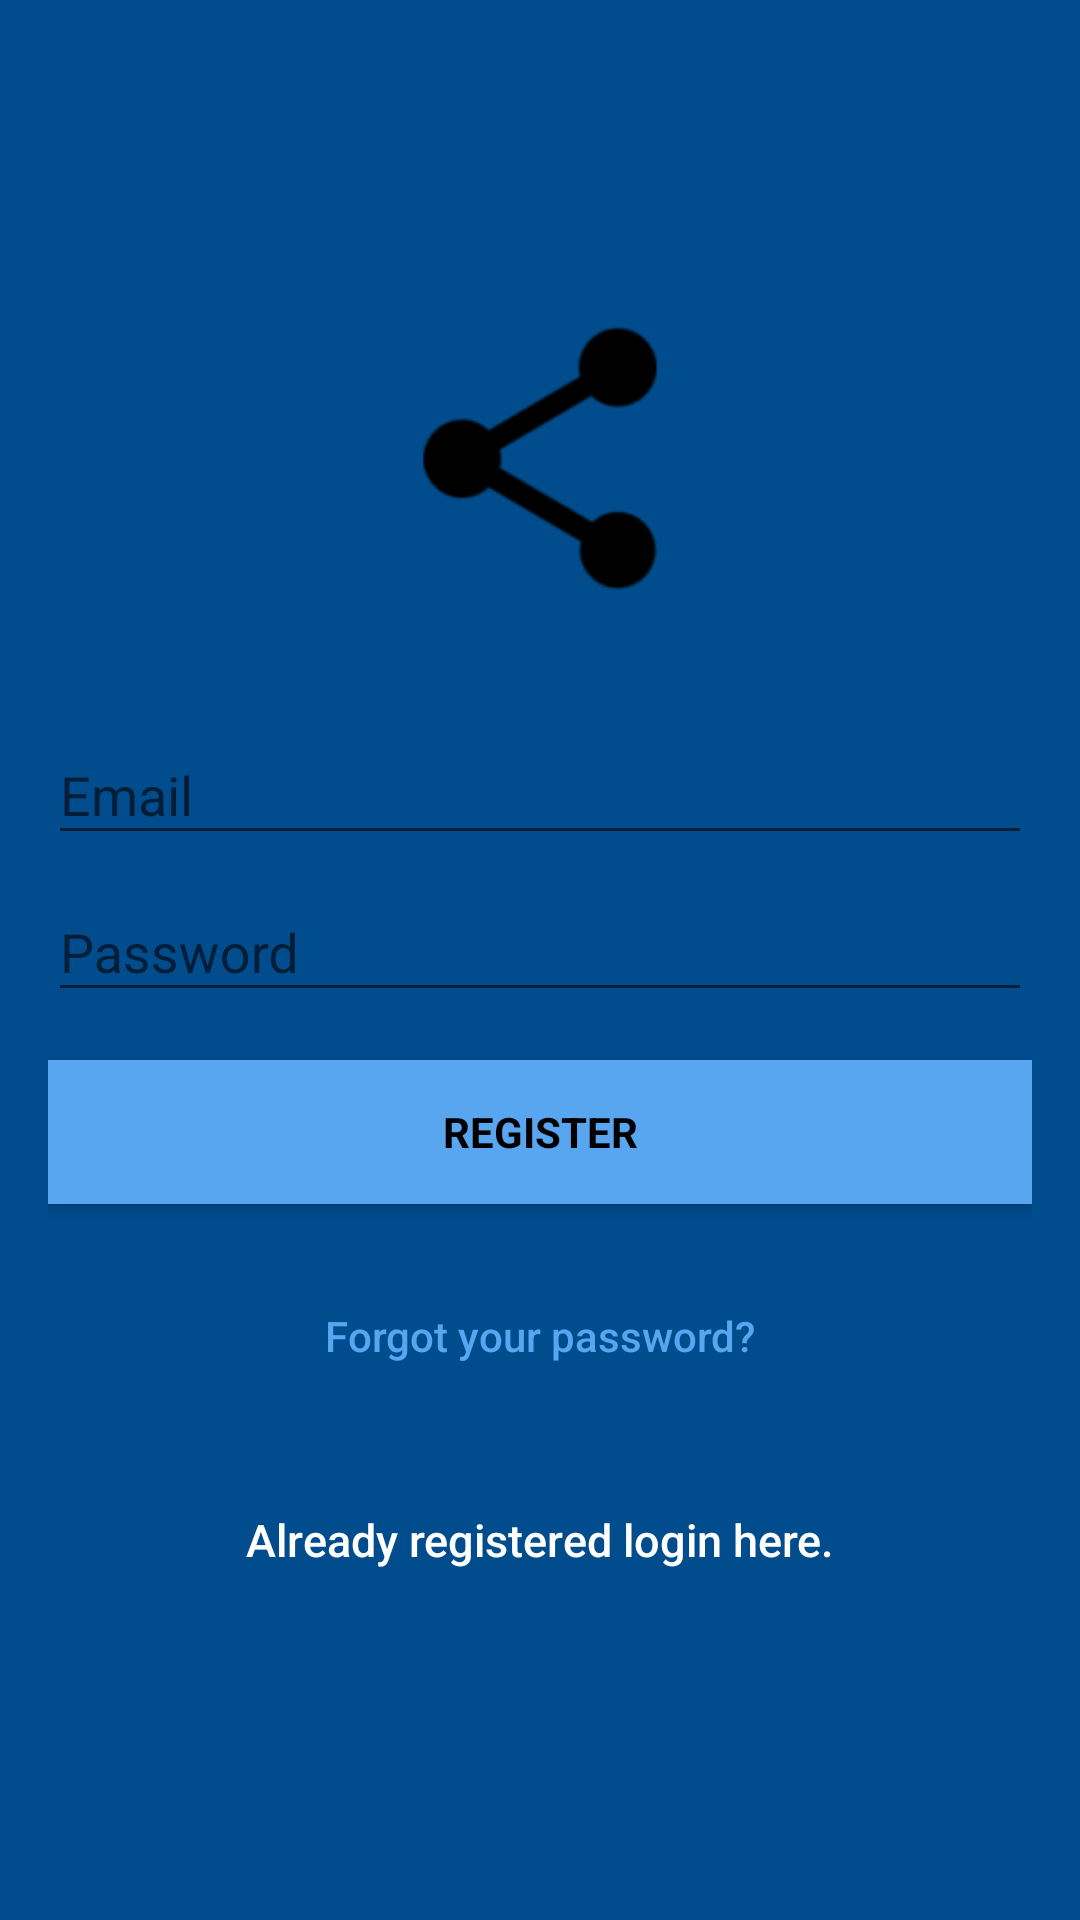

Android layout source for this screen:
<!-- AndroidManifest.xml: application theme AppTheme -->
<!-- res/layout/activity_signup.xml -->
<?xml version="1.0" encoding="utf-8"?>
<android.support.design.widget.CoordinatorLayout xmlns:android="http://schemas.android.com/apk/res/android"
    xmlns:app="http://schemas.android.com/apk/res-auto"
    xmlns:tools="http://schemas.android.com/tools"
    android:layout_width="match_parent"
    android:layout_height="match_parent"
    android:fitsSystemWindows="true"
    tools:context=".auth.LoginActivity">

    <LinearLayout
        android:layout_width="fill_parent"
        android:layout_height="fill_parent"
        android:background="@color/primaryDarkColor"
        android:gravity="center"
        android:orientation="vertical"
        android:padding="@dimen/activity_horizontal_margin">


        <ImageView
            android:layout_width="@dimen/logo_w_h"
            android:layout_height="@dimen/logo_w_h"
            android:layout_gravity="center_horizontal"
            android:layout_marginBottom="30dp"
            android:src="@mipmap/ic_launcher" />

        <android.support.design.widget.TextInputLayout
            android:layout_width="match_parent"
            android:layout_height="wrap_content">

            <EditText
                android:id="@+id/email"
                android:layout_width="match_parent"
                android:layout_height="wrap_content"
                android:hint="@string/email"
                android:inputType="textEmailAddress"
                android:maxLines="1"
                android:textColor="@android:color/white" />

        </android.support.design.widget.TextInputLayout>

        <android.support.design.widget.TextInputLayout
            android:layout_width="match_parent"
            android:layout_height="wrap_content">

            <EditText
                android:id="@+id/password"
                android:layout_width="match_parent"
                android:layout_height="wrap_content"
                android:focusableInTouchMode="true"
                android:hint="@string/hint_password"
                android:imeActionId="@+id/login"
                android:imeOptions="actionUnspecified"
                android:inputType="textPassword"
                android:maxLines="1"
                android:textColor="@android:color/white" />

        </android.support.design.widget.TextInputLayout>

        <Button
            android:id="@+id/sign_up_button"
            style="?android:textAppearanceSmall"
            android:layout_width="match_parent"
            android:layout_height="wrap_content"
            android:layout_marginTop="16dp"
            android:background="@color/primaryLightColor"
            android:text="@string/action_sign_in_short"
            android:textColor="@android:color/black"
            android:textStyle="bold" />

        <Button
            android:id="@+id/btn_reset_password"
            android:layout_width="fill_parent"
            android:layout_height="wrap_content"
            android:layout_marginTop="20dip"
            android:background="@null"
            android:text="@string/btn_forgot_password"
            android:textAllCaps="false"
            android:textColor="@color/primaryLightColor" />

        

        <Button
            android:id="@+id/sign_in_button"
            android:layout_width="fill_parent"
            android:layout_height="wrap_content"
            android:layout_marginTop="20dip"
            android:background="@null"
            android:text="@string/btn_link_to_login"
            android:textAllCaps="false"
            android:textColor="@color/white"
            android:textSize="15dp" />
    </LinearLayout>

    <ProgressBar
        android:id="@+id/progressBar"
        android:layout_width="30dp"
        android:layout_height="30dp"
        android:layout_gravity="center|bottom"
        android:layout_marginBottom="20dp"
        android:visibility="gone" />
</android.support.design.widget.CoordinatorLayout>
<!-- resources referenced by this layout -->
<resources>
  <color name="primaryDarkColor">#004c8c</color>
  <color name="primaryLightColor">#58a5f0</color>
  <color name="white">#ffffff</color>
  <dimen name="activity_horizontal_margin">16dp</dimen>
  <dimen name="logo_w_h">100dp</dimen>
  <!-- mipmap ic_launcher: png bitmap (mipmap-hdpi, 1109 bytes) -->
  <string name="action_sign_in_short">Register</string>
  <string name="btn_forgot_password">Forgot your password?</string>
  <string name="btn_link_to_login">Already registered login here.</string>
  <string name="email">Email</string>
  <string name="hint_password">Password</string>
  <style name="AppTheme" parent="Theme.AppCompat.Light.NoActionBar">
          
          <item name="colorPrimary">@color/primaryColor</item>
          <item name="colorPrimaryDark">@color/primaryDarkColor</item>
          <item name="colorAccent">@color/primaryLightColor</item>
      </style>
  <color name="primaryColor">#0277bd</color>
</resources>
